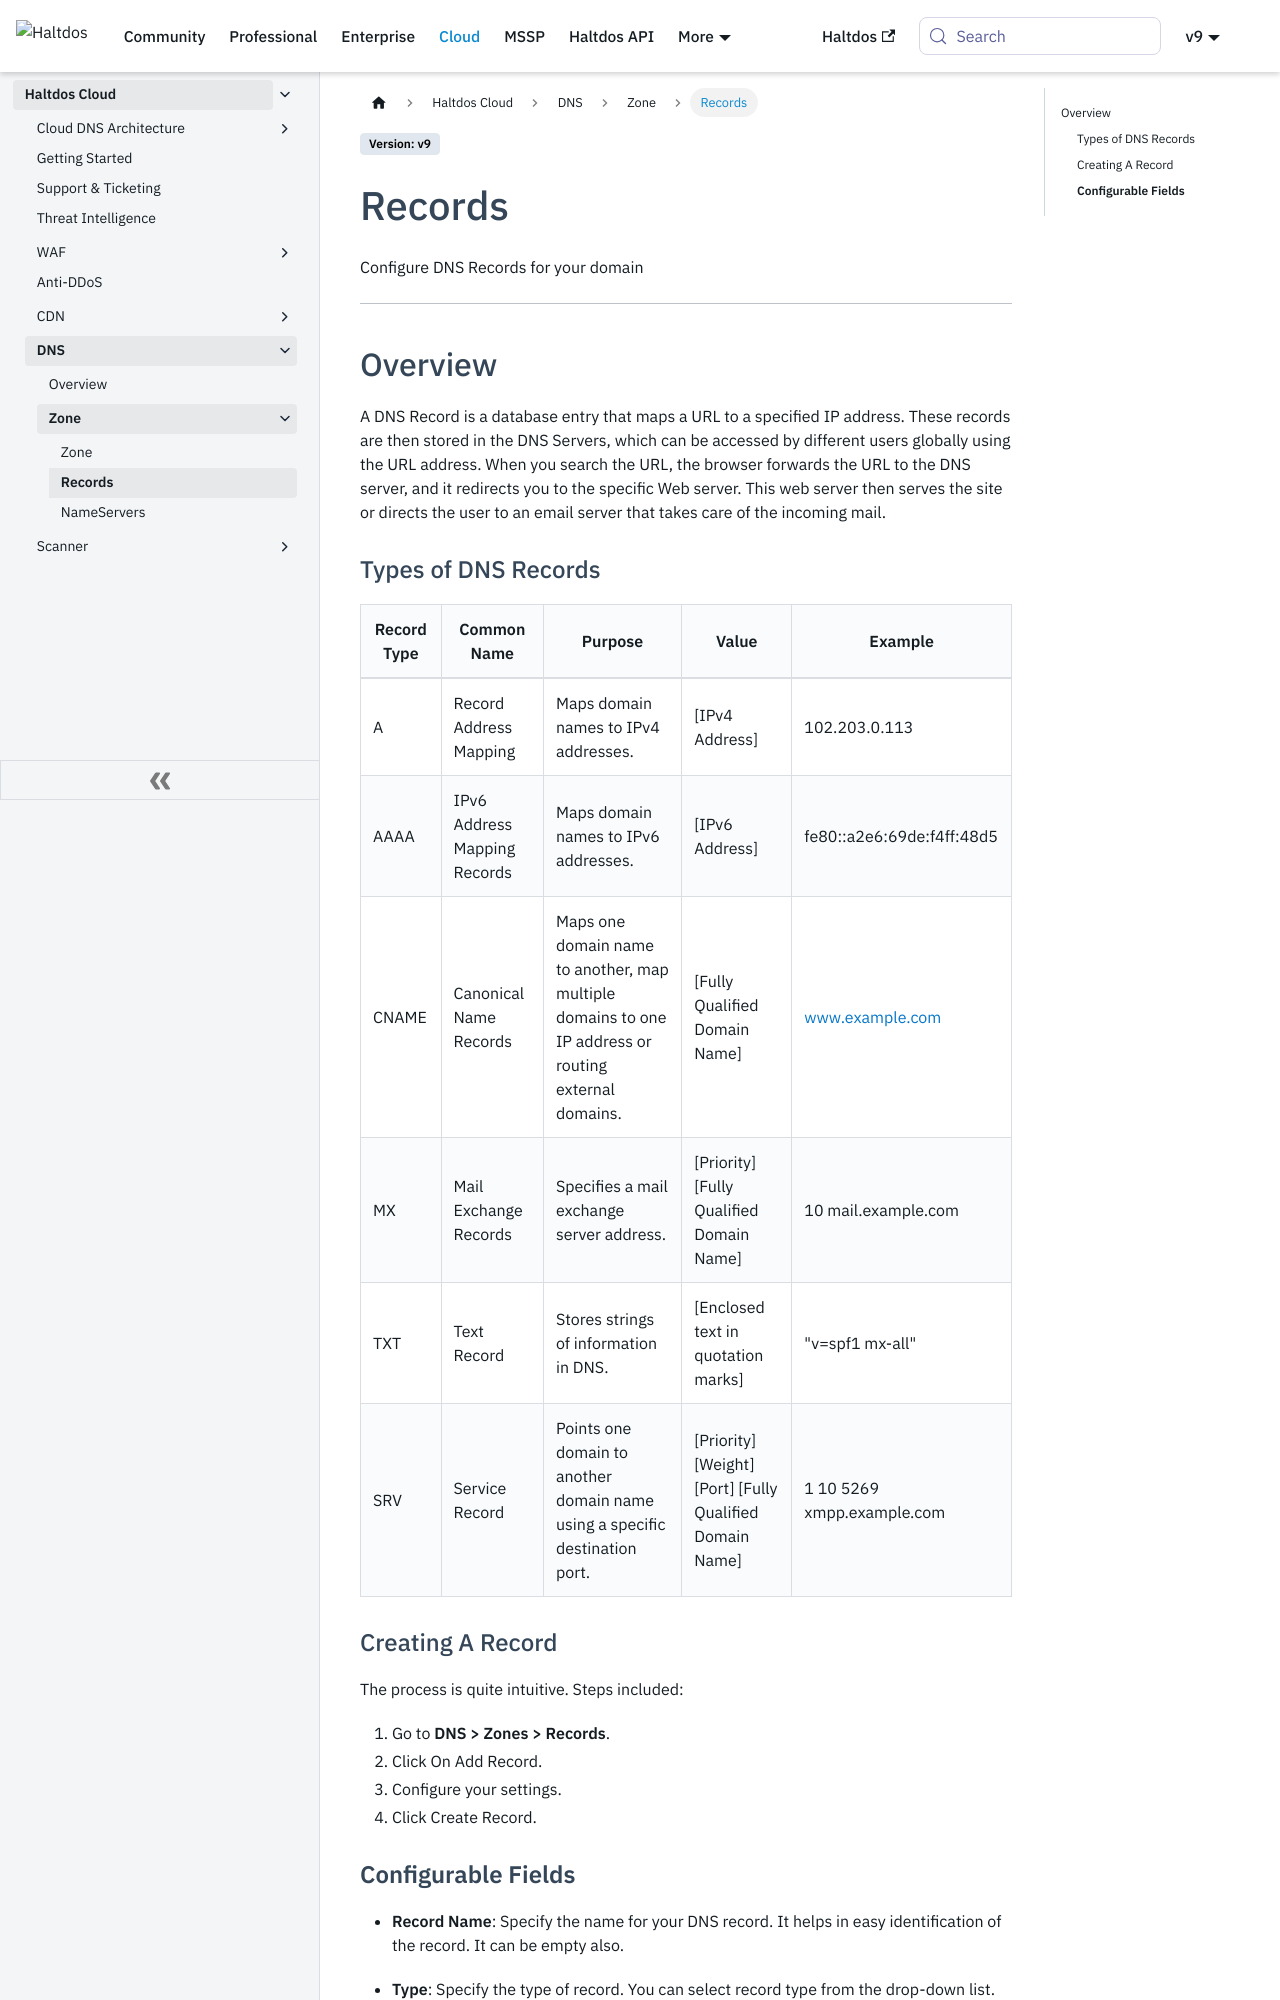

repository: halt-dos/hd-wiki-public · page: cloud/dns/zone/records/index.html · generator: docusaurus

---
sidebar_position: 2
---

# Records

Configure DNS Records for your domain

---

## Overview

A DNS Record is a database entry that maps a URL to a specified IP address. These records are then stored in the DNS Servers, which can be accessed by different users globally using the URL address. When you search the URL, the browser forwards the URL to the DNS server, and it redirects you to the specific Web server. This web server then serves the site or directs the user to an email server that takes care of the incoming mail.

### Types of DNS Records

| Record Type | Common Name                  | Purpose                                                                                              | Value                                                    | Example                    |
|-------------|------------------------------|------------------------------------------------------------------------------------------------------|----------------------------------------------------------|----------------------------|
| A           | Record Address Mapping       | Maps domain names to IPv4 addresses.                                                                 | [IPv4 Address]                                           | 102.203.0.113              |
| AAAA        | IPv6 Address Mapping Records | Maps domain names to IPv6 addresses.                                                                 | [IPv6 Address]                                           | fe80::a2e6:69de:f4ff:48d5  |
| CNAME       | Canonical Name Records       | Maps one domain name to another, map multiple domains to one IP address or routing external domains. | [Fully Qualified Domain Name]                            | www.example.com            |
| MX          | Mail Exchange Records        | Specifies a mail exchange server address.                                                            | [Priority] [Fully Qualified Domain Name]                 | 10 mail.example.com        |
| TXT         | Text Record                  | Stores strings of information in DNS.                                                                | [Enclosed text in quotation marks]                       | "v=spf1 mx-all"            |
| SRV         | Service Record               | Points one domain to another domain name using a specific destination port.                          | [Priority] [Weight] [Port] [Fully Qualified Domain Name] | 1 10 5269 xmpp.example.com |
